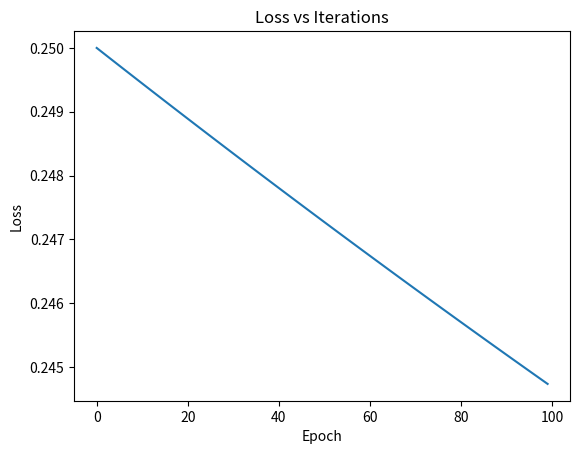

Reproduce this figure in Python.
import numpy as np
import seaborn as sns
import matplotlib.pyplot as plt

# set random state for reproducibility
np.random.seed(12)


class LogisticRegression:
	def __init__(self):
		self.weights = None
		self.bias = 0
		self.lmbda = 0.0001
	
	def _sigmoid(self, x):
		return 1/(1+np.exp(-x))

	def train(self, X=None, y=None, lr=1e-3, iters=100, init_intercept=0):
		loss = []
		m = X.shape[0]
		n = X.shape[1]
		y = y.reshape(-1, 1)
		self.weights = np.zeros((n, 1))
		self.bias = init_intercept
		true = y
		for i in range(iters):
			predicted = np.dot(X, self.weights) + self.bias
			predicted = self._sigmoid(predicted)
			dw = np.dot(X.T, true - predicted) + self.lmbda*np.sum(self.weights)**2
			db = np.sum(dw)
			self.weights += (lr / m) * dw
			self.bias += (lr / m) * db
			error = np.sum((true - predicted)**2/m)
			loss.append(error)
		return loss
	
	def predict(self, X):
		res = []
		m = X.shape[0]
		z = np.dot(X,self.weights) + self.bias
		h = self._sigmoid(z)
		res = np.round(h)
		return res
	
	def evaluate(self, X, y):
		m = X.shape[0]
		y_pred = self.predict(X)
		acc = sum(y_pred)/len(y_pred)
		return acc[0]

	def get_test_data(self, num_observations=5000):
		x1 = np.random.multivariate_normal([0, 1], [[1, .75],[.75, 1]],
			num_observations)
		x2 = np.random.multivariate_normal([3, 4], [[1, .75],[.75, 1]],
			num_observations)

		X = np.vstack((x1, x2)).astype(np.float32)
		y = np.hstack((np.zeros(num_observations), np.ones(num_observations)))

		return X, y

if __name__ == "__main__":
	lr = LogisticRegression()
	X, y = lr.get_test_data()

	print("Running on test data from multivariate normal distributions")

	losses = lr.train(X=X,y=y,lr=0.0001,iters=100)
	loss_plot = sns.lineplot(x=range(len(losses)), y=losses)

	print("You can also use evaluate() to test results.")

	plt.title("Loss vs Iterations")
	plt.xlabel("Epoch")
	plt.ylabel("Loss")
	plt.show()